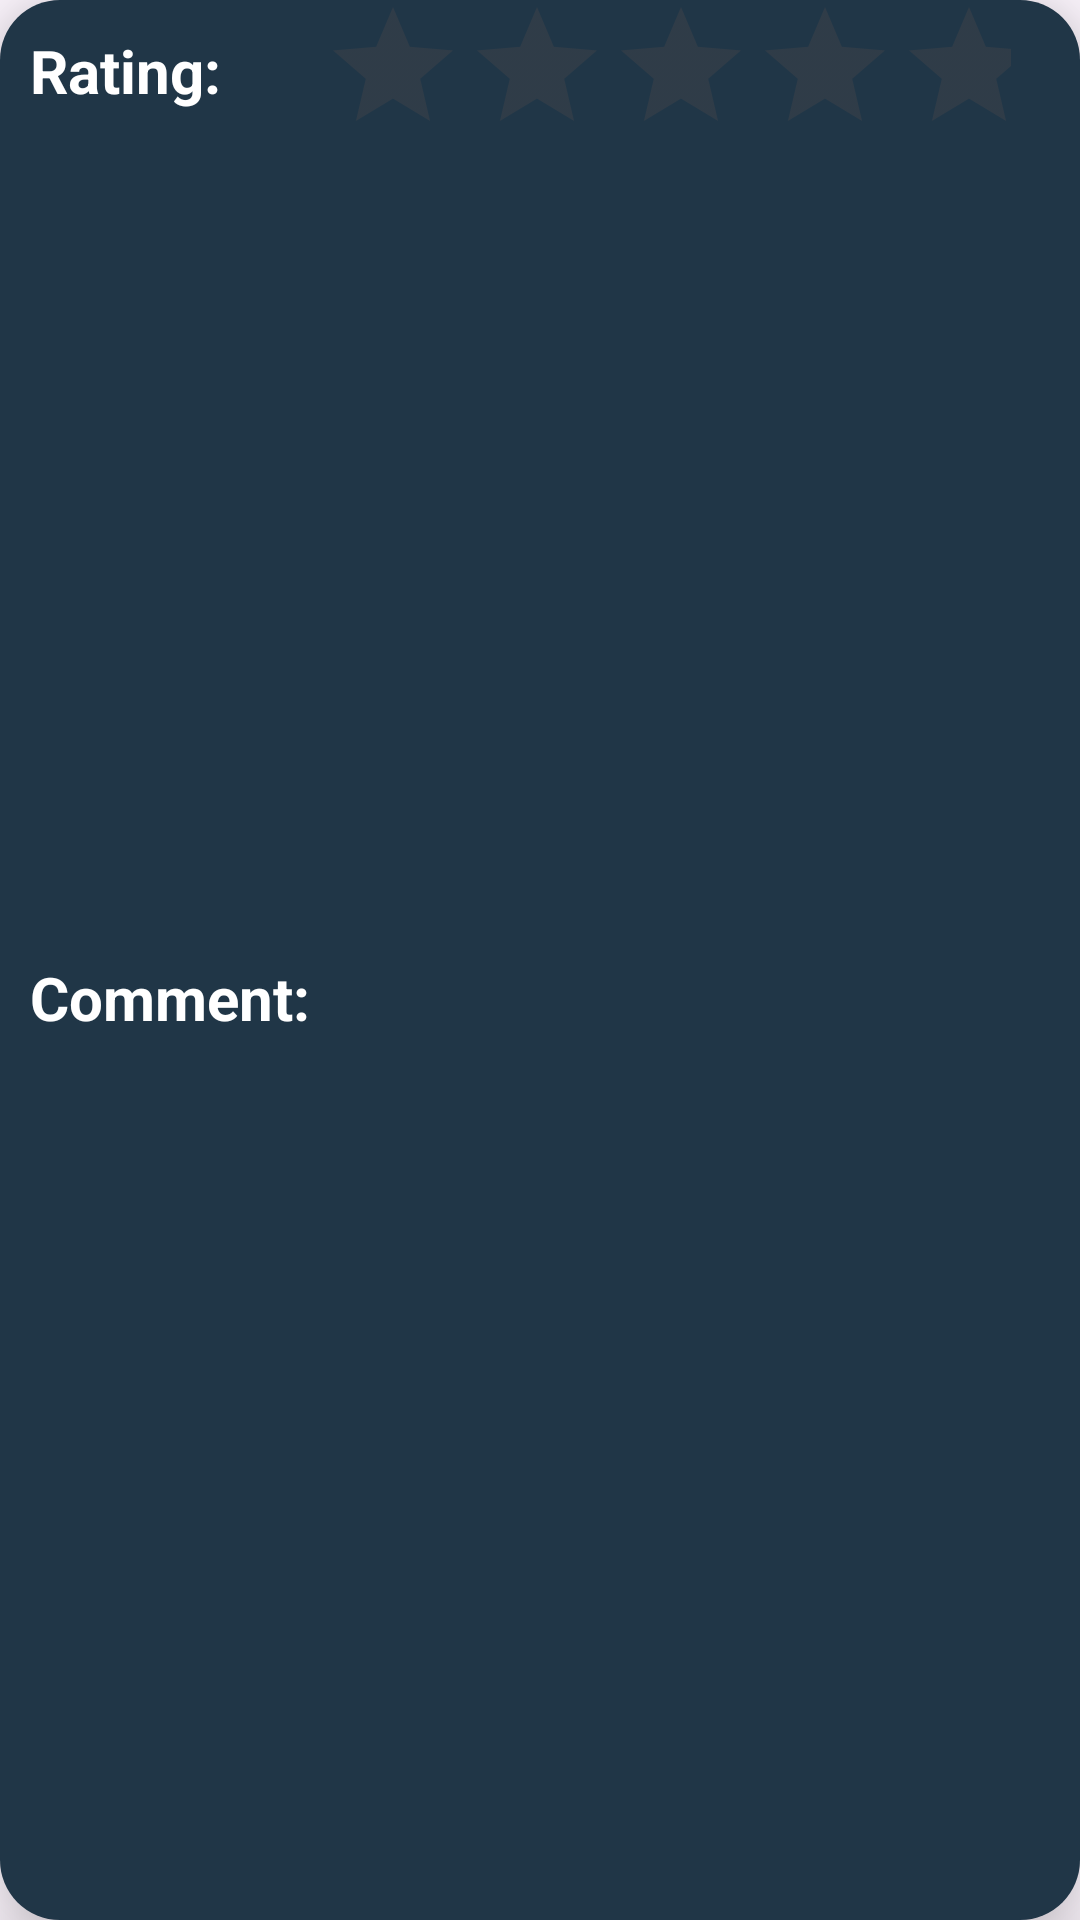

Android layout source for this screen:
<!-- AndroidManifest.xml: application theme Theme.Your_space -->
<!-- res/layout/rating_item.xml -->
<?xml version="1.0" encoding="utf-8"?>
<layout xmlns:android="http://schemas.android.com/apk/res/android"
    xmlns:app="http://schemas.android.com/apk/res-auto"
    xmlns:tools="http://schemas.android.com/tools">

    <data>

        <variable
            name="ratingsItem"
            type="com.example.your_space.database.RatingsDB" />
    </data>

    <androidx.constraintlayout.widget.ConstraintLayout
        android:id="@+id/constraintLayoutBookItem"
        android:layout_width="match_parent"
        android:layout_height="wrap_content"
        android:layout_margin="@dimen/shape_padding"
        android:background="@drawable/background_shape"
        android:elevation="@dimen/items_elevation"
        android:paddingBottom="10dp">

        <TextView
            android:id="@+id/time_static_text"
            style="@style/book_text_style"
            android:layout_width="wrap_content"
            android:layout_height="wrap_content"
            android:layout_marginTop="8dp"
            android:layout_marginBottom="10dp"
            android:text="@string/comment"
            app:layout_constraintBottom_toBottomOf="parent"
            app:layout_constraintStart_toStartOf="@+id/date_static_text"
            app:layout_constraintTop_toBottomOf="@+id/date_static_text" />

        <TextView
            android:id="@+id/date_static_text"
            style="@style/book_text_style"
            android:layout_width="wrap_content"
            android:layout_height="wrap_content"
            android:layout_marginStart="10dp"
            android:layout_marginTop="10dp"
            android:text="@string/rating"
            app:layout_constraintStart_toStartOf="parent"
            app:layout_constraintTop_toTopOf="parent" />

        <RatingBar
            android:id="@+id/date_textView"
            style="@style/book_text_style"
            android:layout_width="230dp"
            android:layout_height="51dp"
            android:layout_marginStart="10dp"
            android:foregroundTint="@color/white"
            android:rating="@{ratingsItem.ratingToFloat()}"
            android:theme="@style/RatingBar"
            app:layout_constraintBottom_toBottomOf="@+id/date_static_text"
            app:layout_constraintEnd_toEndOf="parent"
            app:layout_constraintStart_toEndOf="@+id/date_static_text"
            app:layout_constraintTop_toTopOf="@+id/date_static_text" />

        <TextView
            android:id="@+id/time_textView"
            style="@style/book_text_style"
            android:layout_width="0dp"
            android:layout_height="wrap_content"
            android:layout_marginStart="10dp"
            android:layout_marginEnd="10dp"
            android:text="@{ratingsItem.comment}"
            app:layout_constraintBaseline_toBaselineOf="@+id/time_static_text"
            app:layout_constraintEnd_toEndOf="parent"
            app:layout_constraintHorizontal_bias="0.0"
            app:layout_constraintStart_toEndOf="@+id/time_static_text" />

    </androidx.constraintlayout.widget.ConstraintLayout>
</layout>
<!-- resources referenced by this layout -->
<resources>
  <color name="white">#FFFFFFFF</color>
  <dimen name="items_elevation">15dp</dimen>
  <dimen name="shape_padding">10dp</dimen>
  <!-- drawable background_shape (drawable-anydpi) -->
  <?xml version="1.0" encoding="UTF-8"?>
  <shape xmlns:android="http://schemas.android.com/apk/res/android">
      <solid android:color="@color/item_shape_color" />
  
  
  
      <corners android:radius="@dimen/shape_item_radius" />
  </shape>
  <string name="comment">Comment:</string>
  <string name="rating">Rating:</string>
  <style name="RatingBar" parent="Theme.AppCompat">
          <item name="colorControlNormal">#534A4A</item>
          <item name="colorControlActivated">#FFEB3B</item>
      </style>
  <style name="book_text_style">
          <item name="android:textColor">@color/white</item>
          <item name="android:textSize">20sp</item>
          <item name="android:textStyle">bold</item>
      </style>
  <style name="Theme.Your_space" parent="Base.Theme.Your_space" />
  <color name="item_shape_color">#203647</color>
  <dimen name="shape_item_radius">20dp</dimen>
  <style name="Base.Theme.Your_space" parent="Theme.Material3.Light.NoActionBar">
          
  
  
  
          <item name="colorSurface">@color/colorSurface</item>
          <item name="colorSecondaryContainer">@color/colorSecondaryContainer</item>
  
  
  
  
  
  
  
  
      </style>
  <color name="colorSurface">#EBF7FF</color>
  <color name="colorSecondaryContainer">#7AC9FA</color>
</resources>
